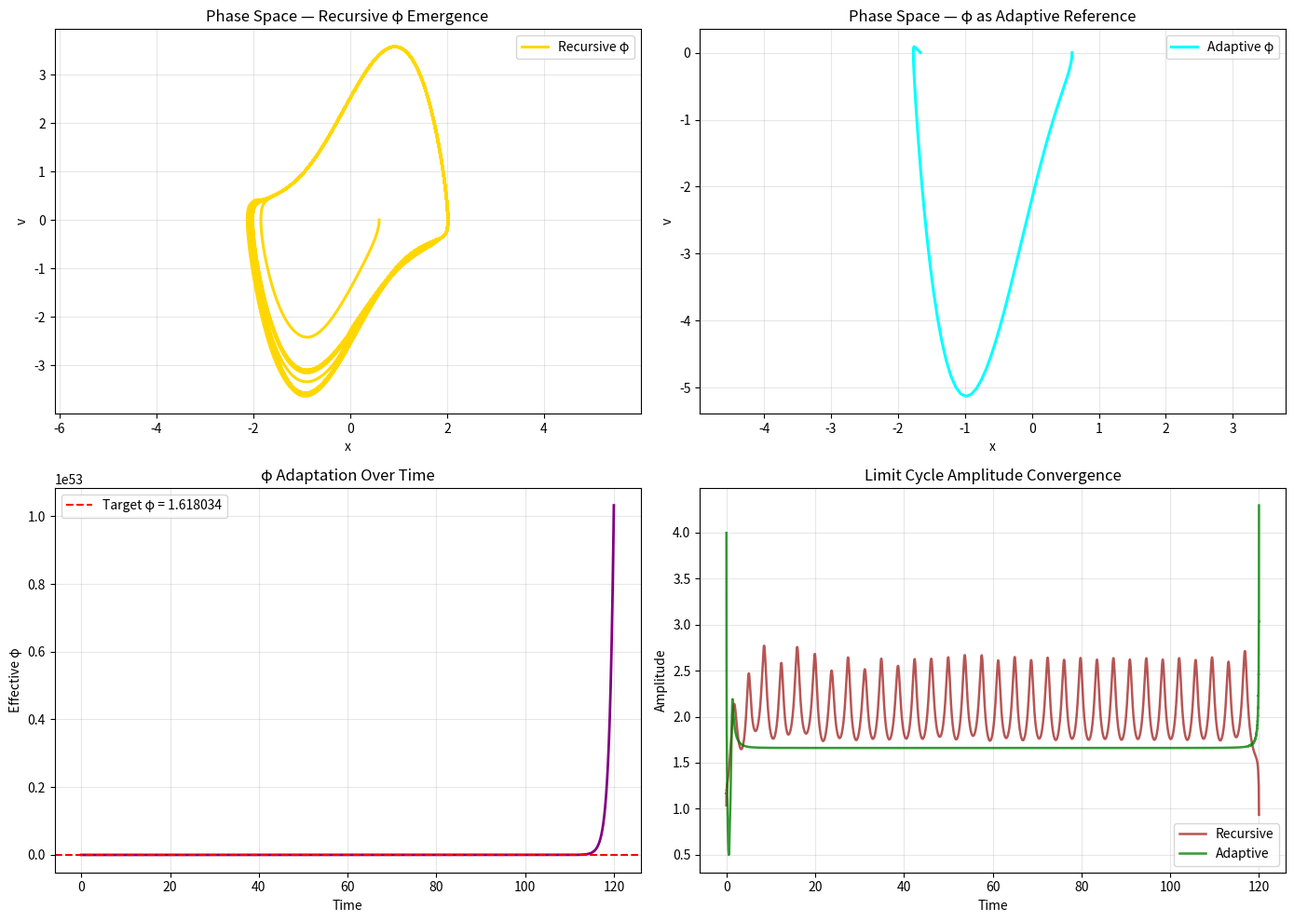

Here is the Python script that generated this plot: (Note: this script raises an exception after producing the figure.)
#!/usr/bin/env python3
"""
ESQET Motion Observer v171 — φ as Emergent / Adaptive Property
"""

import numpy as np
import matplotlib.pyplot as plt
from scipy.integrate import odeint
from scipy.signal import hilbert

phi_true = (1 + np.sqrt(5)) / 2

def van_der_pol_phi_structural(state, t):
    """φ computed recursively from local state history"""
    x, v, x_prev, x_pprev = state
    
    # Local φ approximation from consecutive states
    if abs(x_prev) > 1e-8:
        ratio = x / x_prev
        phi_local = 1.0 + 1.0 / abs(ratio)
        phi_emergent = np.clip(phi_local, 1.4, 1.8)
    else:
        phi_emergent = phi_true
    
    dxdt = v
    dvdt = phi_emergent * (1 - x**2) * v - x
    
    return [dxdt, dvdt, x, x_prev]


def phi_adaptive_reference(state, t):
    """φ as a slowly adapting reference attractor"""
    x, v, phi_eff = state
    
    # Slow adaptation toward true golden ratio
    dphi = 0.008 * (phi_true - phi_eff) * (1 - x**2)
    
    dxdt = v
    dvdt = phi_eff * (1 - x**2) * v - x
    
    return [dxdt, dvdt, dphi + phi_eff]


# ========================== Simulations ==========================
print("="*70)
print("ESQET v171 — φ as Structural / Emergent Property")
print("="*70)

t = np.linspace(0, 120, 8000)

# Simulation 1: Recursive φ from state history
initial1 = [0.6, 0.0, 0.3, 0.1]
sol1 = odeint(van_der_pol_phi_structural, initial1, t)
x1 = sol1[:, 0]

# Simulation 2: Adaptive φ reference
initial2 = [0.6, 0.0, 1.5]
sol2 = odeint(phi_adaptive_reference, initial2, t)
x2 = sol2[:, 0]
phi_evolution = sol2[:, 2]

# Amplitude envelopes
amp1 = np.abs(hilbert(x1))
amp2 = np.abs(hilbert(x2))

print(f"Recursive φ final amplitude : {np.mean(amp1[-2000:]):.4f}")
print(f"Adaptive φ final amplitude  : {np.mean(amp2[-2000:]):.4f}")
print(f"Final adapted φ_eff         : {phi_evolution[-1]:.6f} (target = {phi_true:.6f})")

# ========================== Plotting ==========================
plt.figure(figsize=(14, 10))

plt.subplot(2, 2, 1)
plt.plot(sol1[:,0], sol1[:,1], 'gold', lw=2.2, label='Recursive φ')
plt.title('Phase Space — Recursive φ Emergence')
plt.xlabel('x')
plt.ylabel('v')
plt.legend()
plt.grid(True, alpha=0.3)
plt.axis('equal')

plt.subplot(2, 2, 2)
plt.plot(sol2[:,0], sol2[:,1], 'cyan', lw=2.2, label='Adaptive φ')
plt.title('Phase Space — φ as Adaptive Reference')
plt.xlabel('x')
plt.ylabel('v')
plt.legend()
plt.grid(True, alpha=0.3)
plt.axis('equal')

plt.subplot(2, 2, 3)
plt.plot(t, phi_evolution, 'purple', lw=2)
plt.axhline(phi_true, color='red', linestyle='--', label=f'Target φ = {phi_true:.6f}')
plt.title('φ Adaptation Over Time')
plt.xlabel('Time')
plt.ylabel('Effective φ')
plt.legend()
plt.grid(True, alpha=0.3)

plt.subplot(2, 2, 4)
plt.plot(t, amp1, 'brown', lw=1.8, alpha=0.8, label='Recursive')
plt.plot(t, amp2, 'green', lw=1.8, alpha=0.8, label='Adaptive')
plt.title('Limit Cycle Amplitude Convergence')
plt.xlabel('Time')
plt.ylabel('Amplitude')
plt.legend()
plt.grid(True, alpha=0.3)

plt.tight_layout()
plt.savefig('simulations/phi_structural_emergence.png', dpi=300, bbox_inches='tight')
plt.show()

print("\n" + "="*70)
print("φ is now structurally meaningful:")
print("• Recursive version: computed from local state ratios")
print("• Adaptive version: slowly converges toward golden ratio")
print("="*70)
